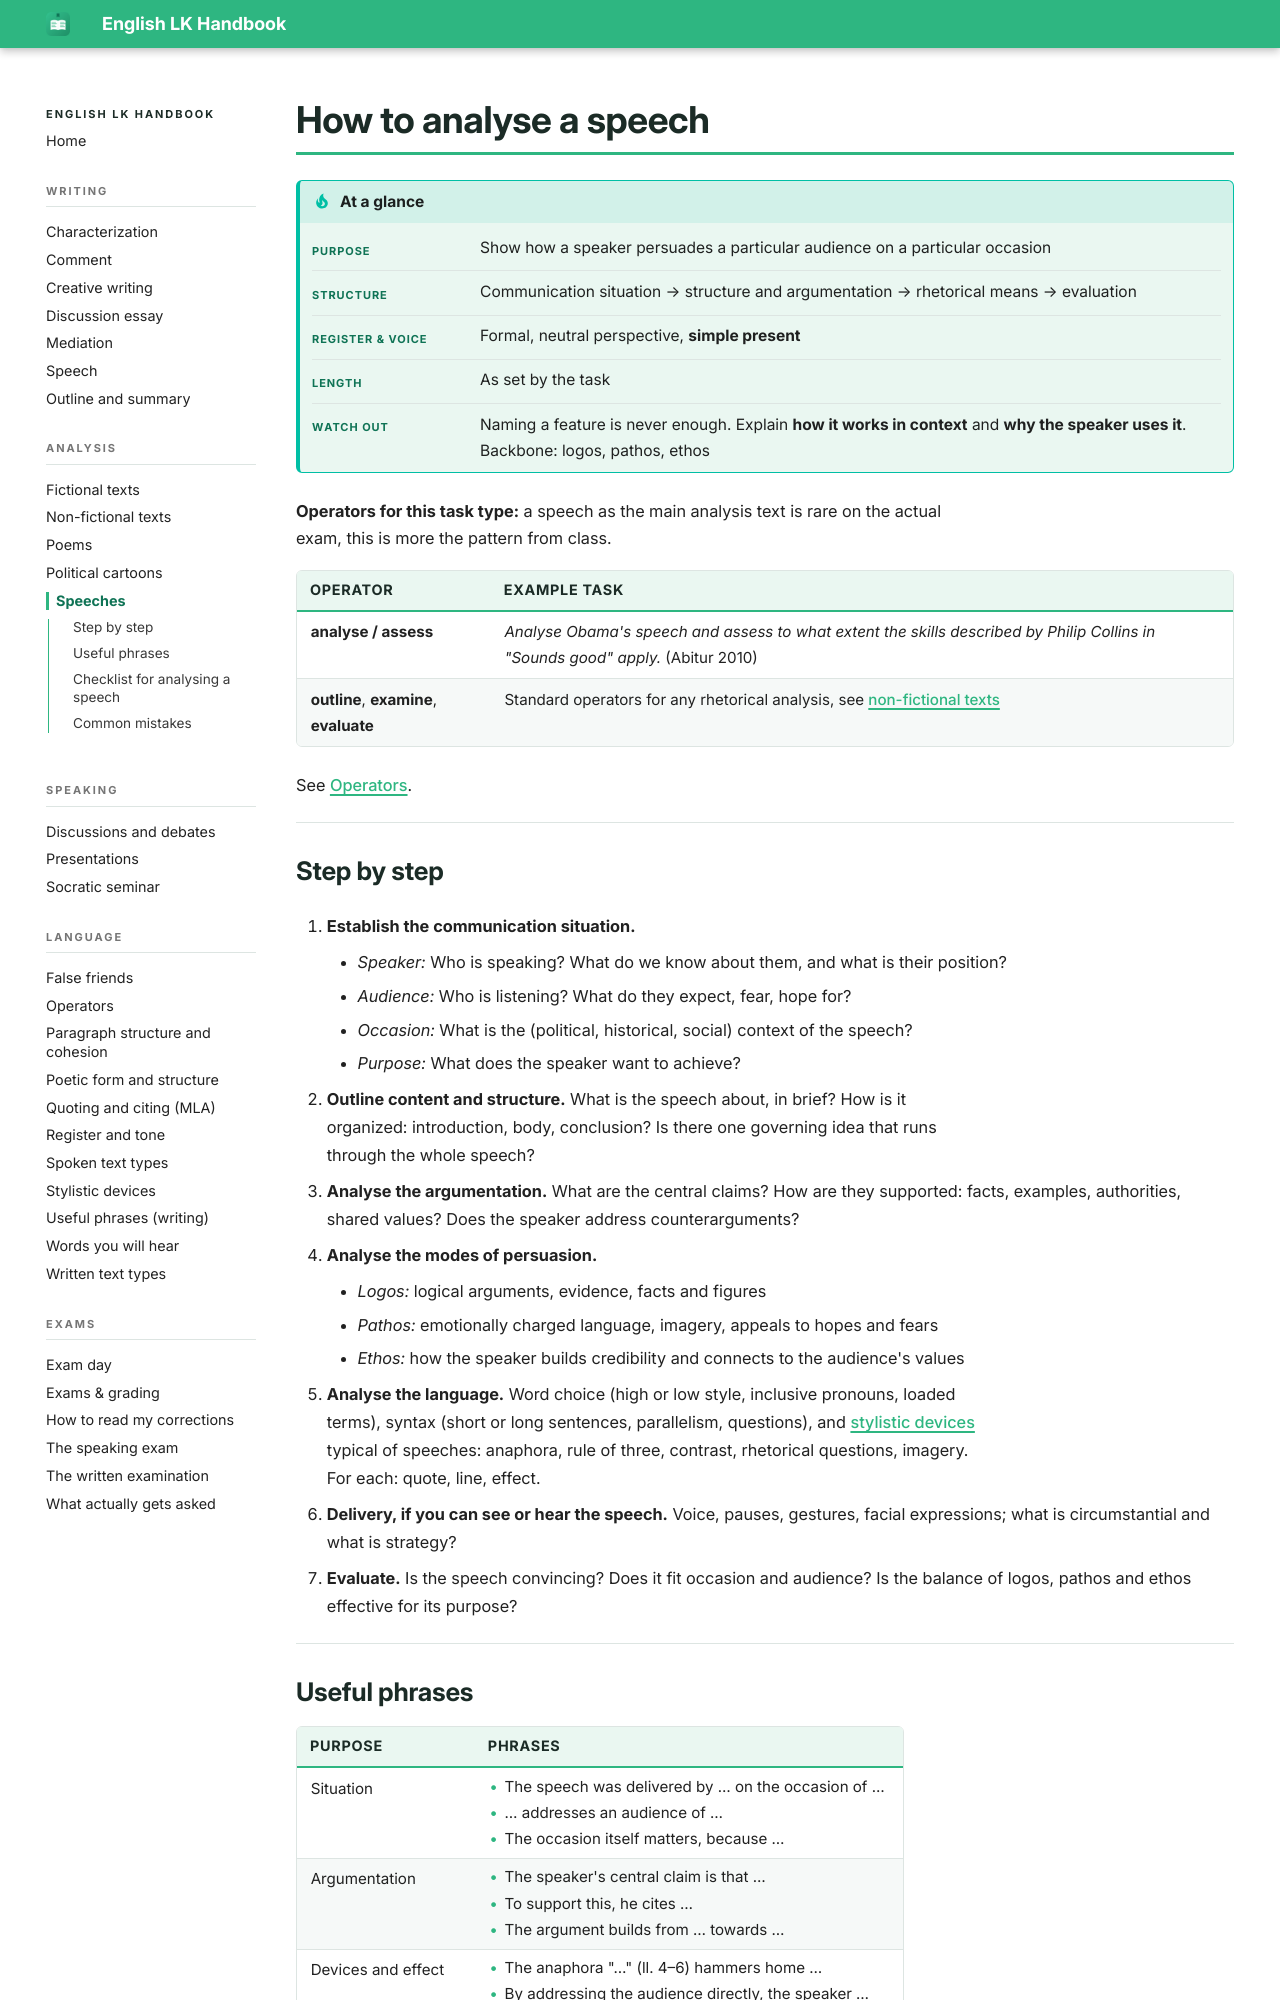

repository: smt-esz/lk-en-handbook · page: analysis/speeches.html · generator: mkdocs

# How to analyse a speech

!!! tip "At a glance"

    |   |   |
    |---|---|
    | **Purpose** | Show how a speaker persuades a particular audience on a particular occasion |
    | **Structure** | Communication situation → structure and argumentation → rhetorical means → evaluation |
    | **Register & voice** | Formal, neutral perspective, **simple present** |
    | **Length** | As set by the task |
    | **Watch out** | Naming a feature is never enough. Explain **how it works in context** and **why the speaker uses it**. Backbone: logos, pathos, ethos |

**Operators for this task type:** a speech as the main analysis text is rare on the actual exam, this is more the pattern from class.

| Operator | Example task |
|---|---|
| **analyse / assess**  | *Analyse Obama's speech and assess to what extent the skills described by Philip Collins in "Sounds good" apply.* (Abitur 2010) |
| **outline**, **examine**, **evaluate** | Standard operators for any rhetorical analysis, see [non-fictional texts](non-fictional-texts.md) |

See [Operators](../language/operators.md).

## Step by step

1. **Establish the communication situation.**

    - *Speaker:* Who is speaking? What do we know about them, and what is their position?
    - *Audience:* Who is listening? What do they expect, fear, hope for?
    - *Occasion:* What is the (political, historical, social) context of the speech?
    - *Purpose:* What does the speaker want to achieve?

2. **Outline content and structure.** What is the speech about, in brief? How is it organized: introduction, body, conclusion? Is there one governing idea that runs through the whole speech?
3. **Analyse the argumentation.** What are the central claims? How are they supported: facts, examples, authorities, shared values? Does the speaker address counterarguments?
4. **Analyse the modes of persuasion.**

    - *Logos:* logical arguments, evidence, facts and figures
    - *Pathos:* emotionally charged language, imagery, appeals to hopes and fears
    - *Ethos:* how the speaker builds credibility and connects to the audience's values

5. **Analyse the language.** Word choice (high or low style, inclusive pronouns, loaded terms), syntax (short or long sentences, parallelism, questions), and [stylistic devices](../language/stylistic-devices.md) typical of speeches: anaphora, rule of three, contrast, rhetorical questions, imagery. For each: quote, line, effect.
6. **Delivery, if you can see or hear the speech.** Voice, pauses, gestures, facial expressions; what is circumstantial and what is strategy?
7. **Evaluate.** Is the speech convincing? Does it fit occasion and audience? Is the balance of logos, pathos and ethos effective for its purpose?
